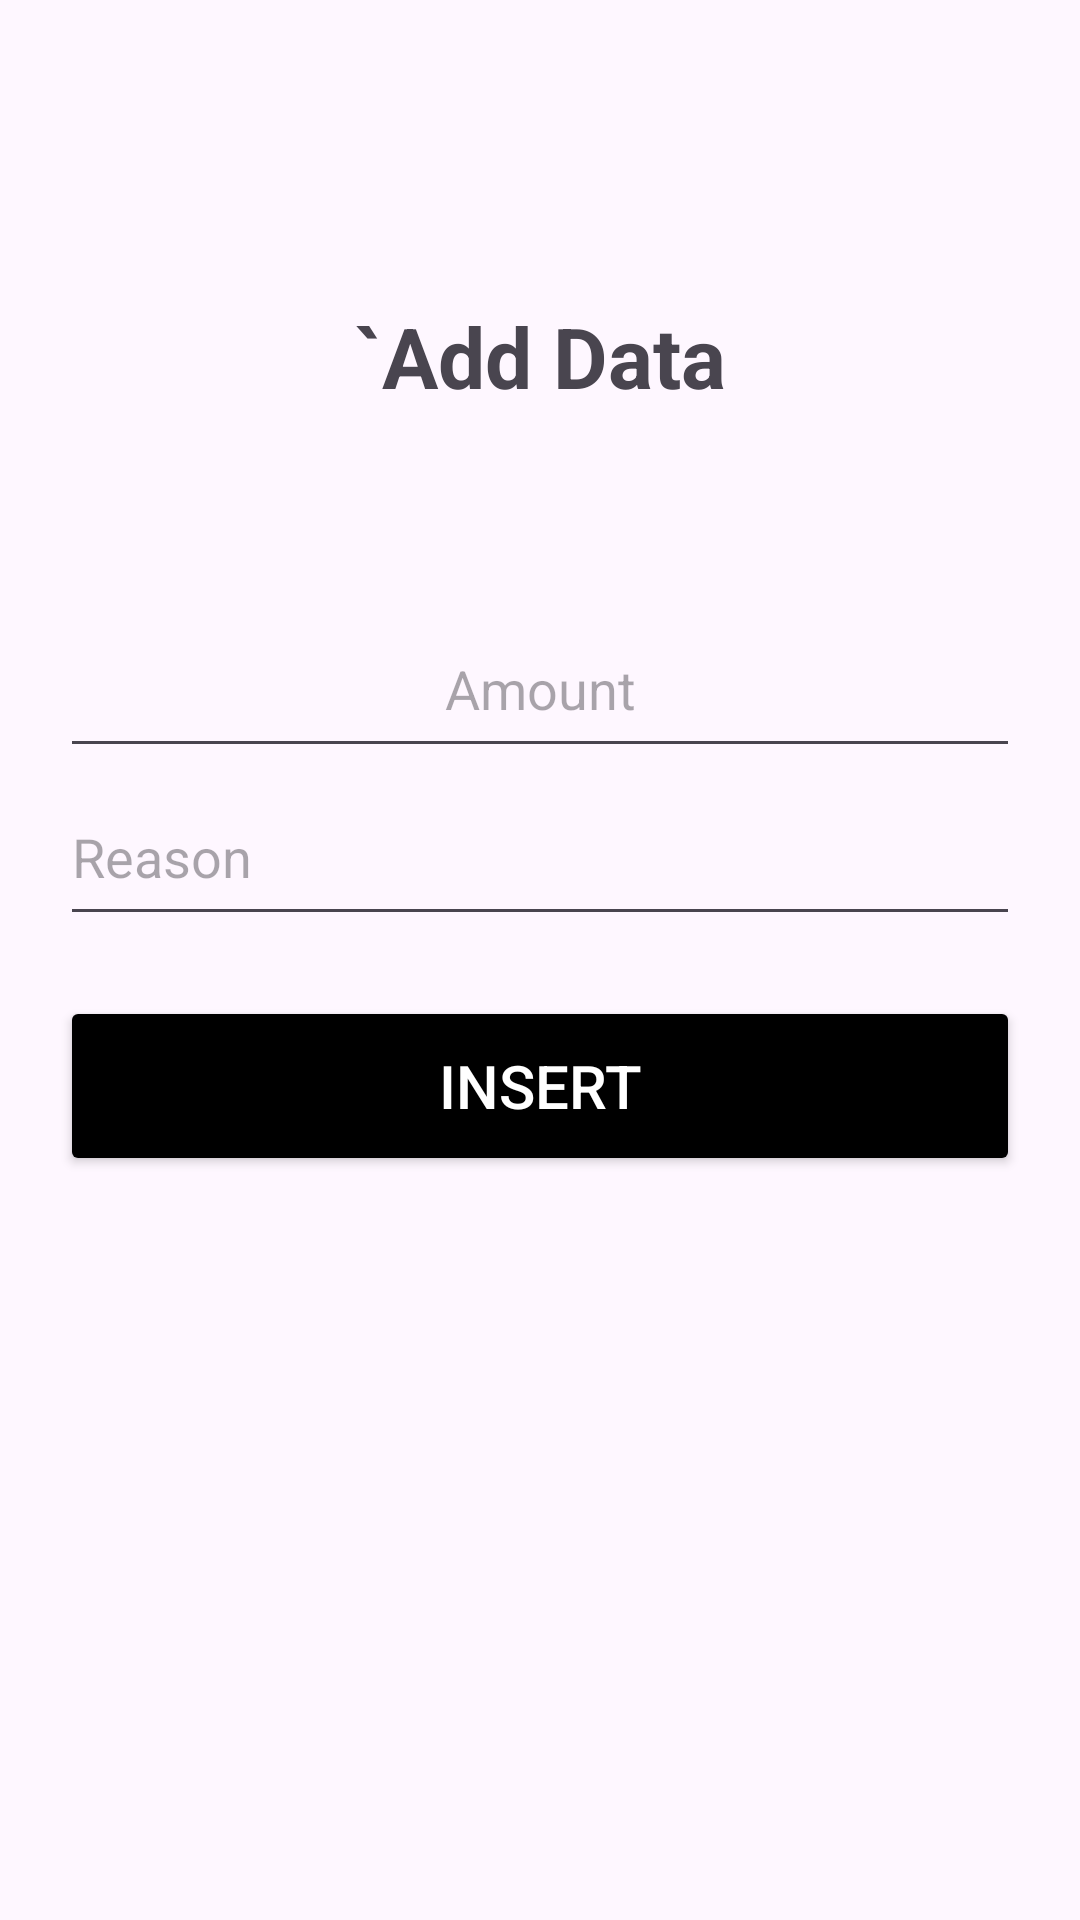

Android layout source for this screen:
<!-- AndroidManifest.xml: application theme Theme.WalletInspect -->
<!-- res/layout/activity_add_data.xml -->
<?xml version="1.0" encoding="utf-8"?>
<LinearLayout xmlns:android="http://schemas.android.com/apk/res/android"
    xmlns:app="http://schemas.android.com/apk/res-auto"
    xmlns:tools="http://schemas.android.com/tools"
    android:id="@+id/main"
    android:layout_width="match_parent"
    android:layout_height="match_parent"
    android:orientation="vertical"
    tools:context=".AddData">

    <TextView
        android:id="@+id/textView"
        android:layout_width="match_parent"
        android:layout_height="50dp"
        android:layout_marginLeft="20dp"
        android:layout_marginRight="20dp"
        android:layout_marginTop="100dp"
        android:text="`Add Data"
        android:textAlignment="center"
        android:textSize="28sp"
        android:textStyle="bold" />

    <EditText
        android:id="@+id/etamount"
        android:layout_width="match_parent"
        android:layout_height="56dp"
        android:layout_marginRight="20dp"
        android:layout_marginLeft="20dp"
        android:layout_marginTop="50dp"
        android:hint="Amount"
        android:textAlignment="center"
        android:inputType="number" />

    <EditText
        android:id="@+id/etreason"
        android:layout_width="match_parent"
        android:layout_height="56dp"
        android:layout_marginRight="20dp"
        android:layout_marginLeft="20dp"
        android:hint="Reason"
        android:inputType="text" />

    <Button
        android:id="@+id/btninsert"
        android:layout_width="match_parent"
        android:layout_height="60dp"
        android:layout_margin="20dp"
        android:backgroundTint="@color/black"
        android:text="Insert"

        android:textColor="@color/white"
        android:textSize="20sp" />
</LinearLayout>
<!-- resources referenced by this layout -->
<resources>
  <style name="Theme.WalletInspect" parent="Base.Theme.WalletInspect" />
  <style name="Base.Theme.WalletInspect" parent="Theme.Material3.DayNight.NoActionBar">
          
          
      </style>
  <!-- not gathered from this repository: default colours our renderer supplied (Android Studio template values) -->
  <color name="black">#FF000000</color>
  <color name="white">#FFFFFFFF</color>
</resources>
